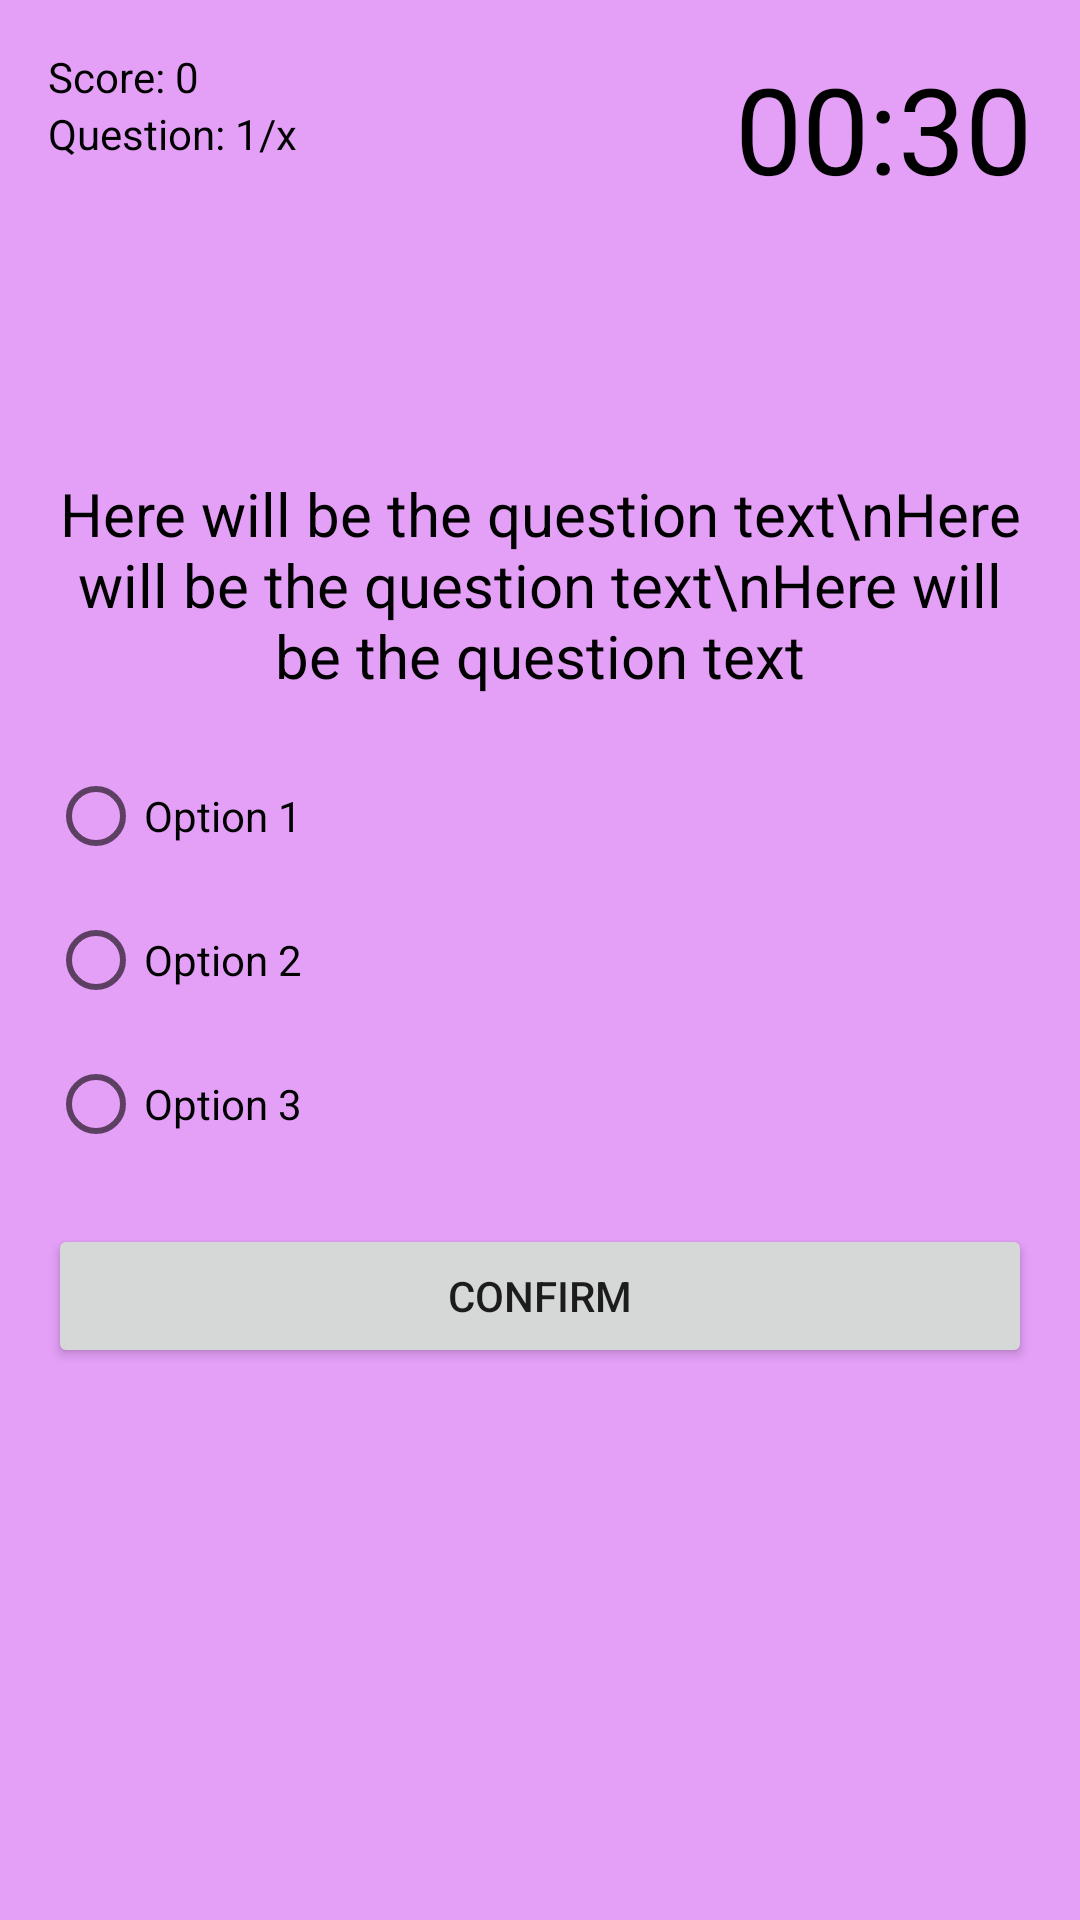

Write the Android layout XML for this screen, with the resource values it uses.
<!-- AndroidManifest.xml: application theme Theme.SEUIS17ICT023_SecondProject -->
<!-- res/layout/activity_quiz.xml -->
<RelativeLayout xmlns:android="http://schemas.android.com/apk/res/android"
    xmlns:tools="http://schemas.android.com/tools"
    android:layout_width="match_parent"
    android:layout_height="match_parent"
    android:background="@color/colorBackground"
    android:padding="16dp"
    tools:context=".QuizActivity">

    <TextView
        android:id="@+id/text_view_score"
        android:layout_width="wrap_content"
        android:layout_height="wrap_content"
        android:text="Score: 0"
        android:textColor="@android:color/black"
        android:freezesText="true"/>

    <TextView
        android:id="@+id/text_view_question_count"
        android:layout_width="wrap_content"
        android:layout_height="wrap_content"
        android:layout_below="@id/text_view_score"
        android:text="Question: 1/x"
        android:textColor="@android:color/black"
        android:freezesText="true"/>

    <TextView
        android:id="@+id/text_view_countdown"
        android:layout_width="wrap_content"
        android:layout_height="wrap_content"
        android:layout_alignParentEnd="true"
        android:text="00:30"
        android:textColor="@android:color/black"
        android:textSize="40sp"
        android:freezesText="true"/>

    <TextView
        android:id="@+id/text_view_question"
        android:layout_width="match_parent"
        android:layout_height="wrap_content"
        android:layout_above="@id/radio_group"
        android:layout_marginBottom="16dp"
        android:text="Here will be the question text\nHere will be the question text\nHere will be the question text"
        android:textAlignment="center"
        android:textColor="@android:color/black"
        android:textSize="20sp"
        android:freezesText="true"/>

    <RadioGroup
        android:id="@+id/radio_group"
        android:layout_width="wrap_content"
        android:layout_height="wrap_content"
        android:layout_centerVertical="true">

        <RadioButton
            android:id="@+id/radio_button1"
            android:layout_width="wrap_content"
            android:layout_height="wrap_content"
            android:text="Option 1"
            android:freezesText="true"/>

        <RadioButton
            android:id="@+id/radio_button2"
            android:layout_width="wrap_content"
            android:layout_height="wrap_content"
            android:text="Option 2"
            android:freezesText="true"/>

        <RadioButton
            android:id="@+id/radio_button3"
            android:layout_width="wrap_content"
            android:layout_height="wrap_content"
            android:text="Option 3"
            android:freezesText="true"/>

    </RadioGroup>

    <Button
        android:id="@+id/button_confirm_next"
        android:layout_width="match_parent"
        android:layout_height="wrap_content"
        android:layout_below="@id/radio_group"
        android:layout_marginTop="16dp"
        android:text="Confirm"
        android:freezesText="true"/>

</RelativeLayout>
<!-- resources referenced by this layout -->
<resources>
  <color name="colorBackground">#E4A0F7</color>
  <style name="Theme.SEUIS17ICT023_SecondProject" parent="Theme.MaterialComponents.DayNight.DarkActionBar">
          
          <item name="colorPrimary">@color/purple_500</item>
          <item name="colorPrimaryVariant">@color/purple_700</item>
          <item name="colorOnPrimary">@color/white</item>
          
          <item name="colorSecondary">@color/teal_200</item>
          <item name="colorSecondaryVariant">@color/teal_700</item>
          <item name="colorOnSecondary">@color/black</item>
          
          <item name="android:statusBarColor" tools:targetApi="21">?attr/colorPrimaryVariant</item>
          
      </style>
  <color name="purple_500">#FF6200EE</color>
  <color name="purple_700">#FF3700B3</color>
  <color name="white">#FFFFFFFF</color>
  <color name="teal_200">#FF03DAC5</color>
  <color name="teal_700">#FF018786</color>
  <color name="black">#FF000000</color>
</resources>
